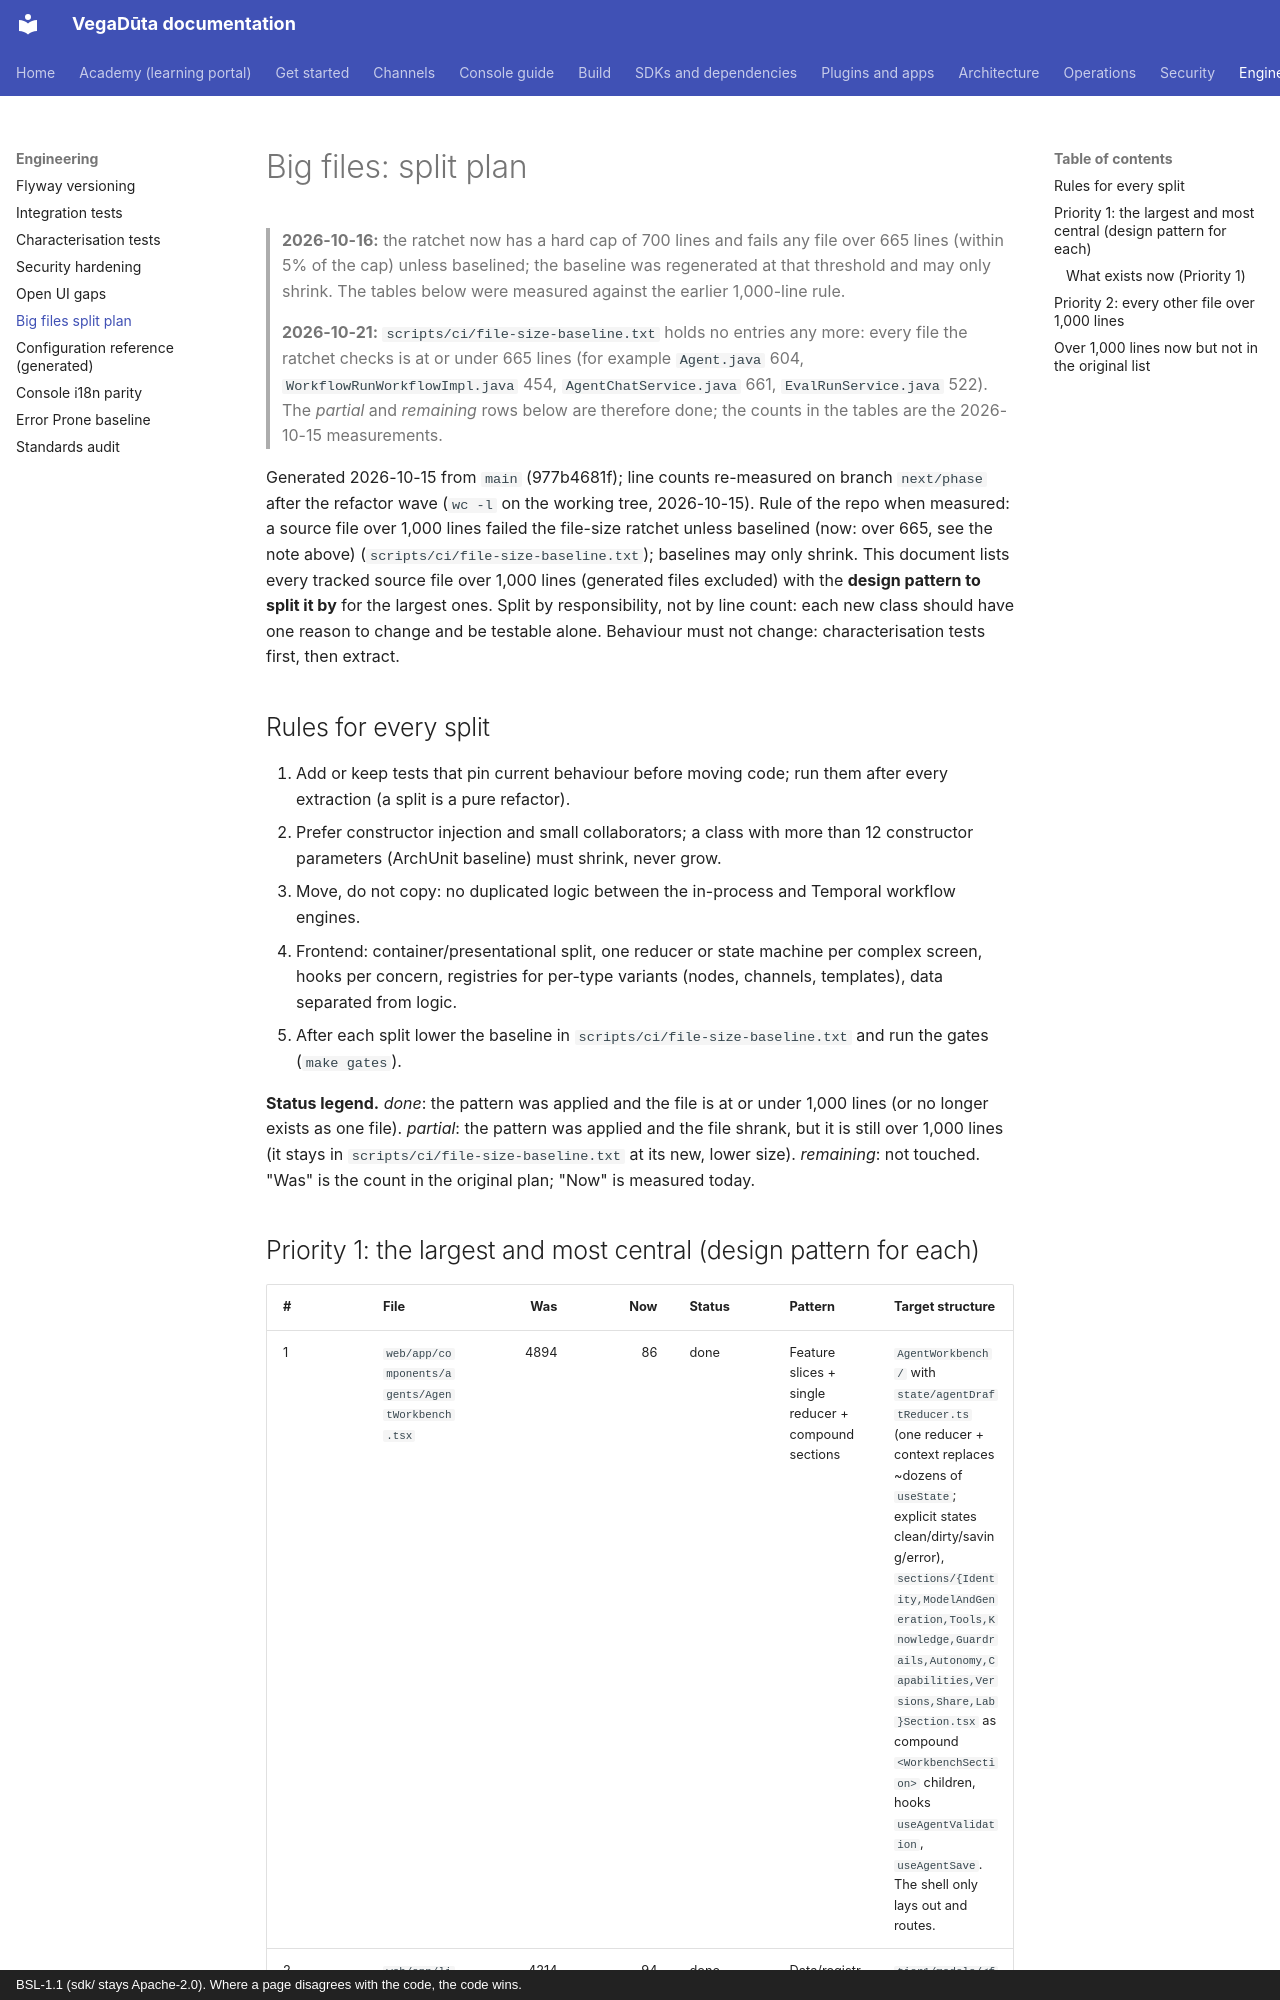

repository: CD-LC/vegaduta · page: engineering/BIG-FILES-SPLIT-PLAN/index.html · generator: mkdocs · copyright: BSL-1.1 (sdk/ stays Apache-2.0). Where a page disagrees with the code, the code wins.

# Big files: split plan

> **2026-10-16:** the ratchet now has a hard cap of 700 lines and fails any file over 665 lines (within 5% of the cap) unless baselined; the baseline was regenerated at that threshold and may only shrink. The tables below were measured against the earlier 1,000-line rule.

> **2026-10-21:** `scripts/ci/file-size-baseline.txt` holds no entries any more: every file the ratchet checks is at or under 665 lines (for example `Agent.java` 604, `WorkflowRunWorkflowImpl.java` 454, `AgentChatService.java` 661, `EvalRunService.java` 522). The *partial* and *remaining* rows below are therefore done; the counts in the tables are the 2026-10-15 measurements.

Generated 2026-10-15 from `main` (977b4681f); line counts re-measured on branch `next/phase` after the refactor wave (`wc -l` on the working tree, 2026-10-15). Rule of the repo when measured: a source file over 1,000 lines failed the file-size ratchet unless baselined (now: over 665, see the note above) (`scripts/ci/file-size-baseline.txt`); baselines may only shrink.
This document lists every tracked source file over 1,000 lines (generated files excluded) with the **design pattern to split it by** for the largest ones. Split by responsibility, not by line count: each new class should have one reason to change and be testable alone. Behaviour must not change: characterisation tests first, then extract.

## Rules for every split

1. Add or keep tests that pin current behaviour before moving code; run them after every extraction (a split is a pure refactor).
2. Prefer constructor injection and small collaborators; a class with more than 12 constructor parameters (ArchUnit baseline) must shrink, never grow.
3. Move, do not copy: no duplicated logic between the in-process and Temporal workflow engines.
4. Frontend: container/presentational split, one reducer or state machine per complex screen, hooks per concern, registries for per-type variants (nodes, channels, templates), data separated from logic.
5. After each split lower the baseline in `scripts/ci/file-size-baseline.txt` and run the gates (`make gates`).

**Status legend.** *done*: the pattern was applied and the file is at or under 1,000 lines (or no longer exists as one file). *partial*: the pattern was applied and the file shrank, but it is still over 1,000 lines (it stays in `scripts/ci/file-size-baseline.txt` at its new, lower size). *remaining*: not touched. "Was" is the count in the original plan; "Now" is measured today.
